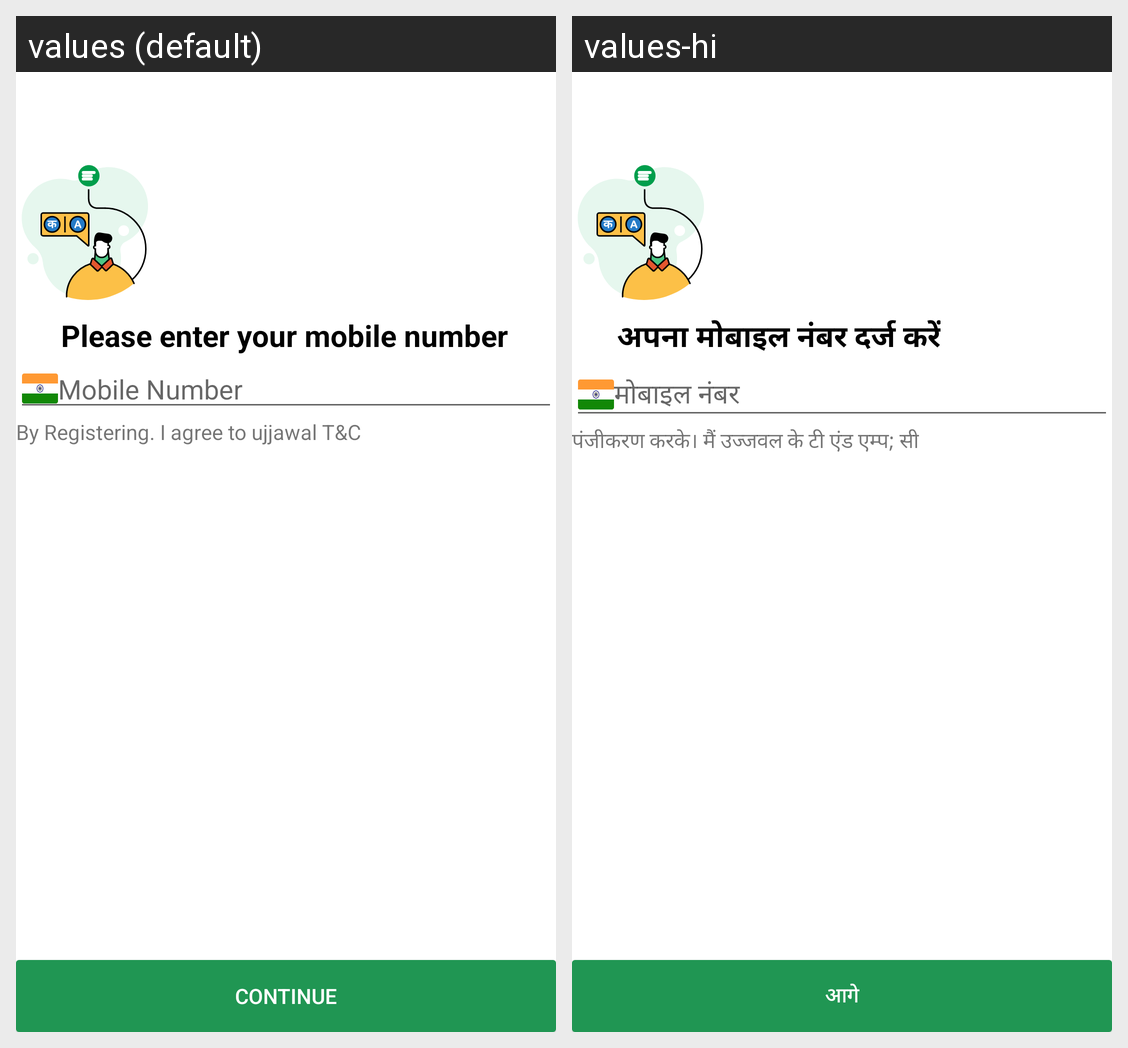

Translations of the strings shown on this Android screen, per locale in the grid:
Android screen res/layout/activity_user_select.xml rendered under 2 locales, left to right: values (default), values-hi. Device: Nexus 5 (rendered at 1080×1920; each locale shown at half size, 540×960, under a caption strip naming it); theme Theme.Ujjawal.
Strings drawn on this screen, with the default value and each locale's value (text and hints the layout hard-codes, and strings that could not be matched under every locale, appear in the picture but are not listed):

phonelikhe
  values: Please enter your mobile number
  values-hi: अपना मोबाइल नंबर दर्ज करें

entermobile
  values: Mobile Number
  values-hi: मोबाइल नंबर

terms
  values: By Registering. I agree to ujjawal T&C
  values-hi: पंजीकरण करके। मैं उज्जवल के टी एंड एम्प; सी

Continue
  values: Continue
  values-hi: आगे
